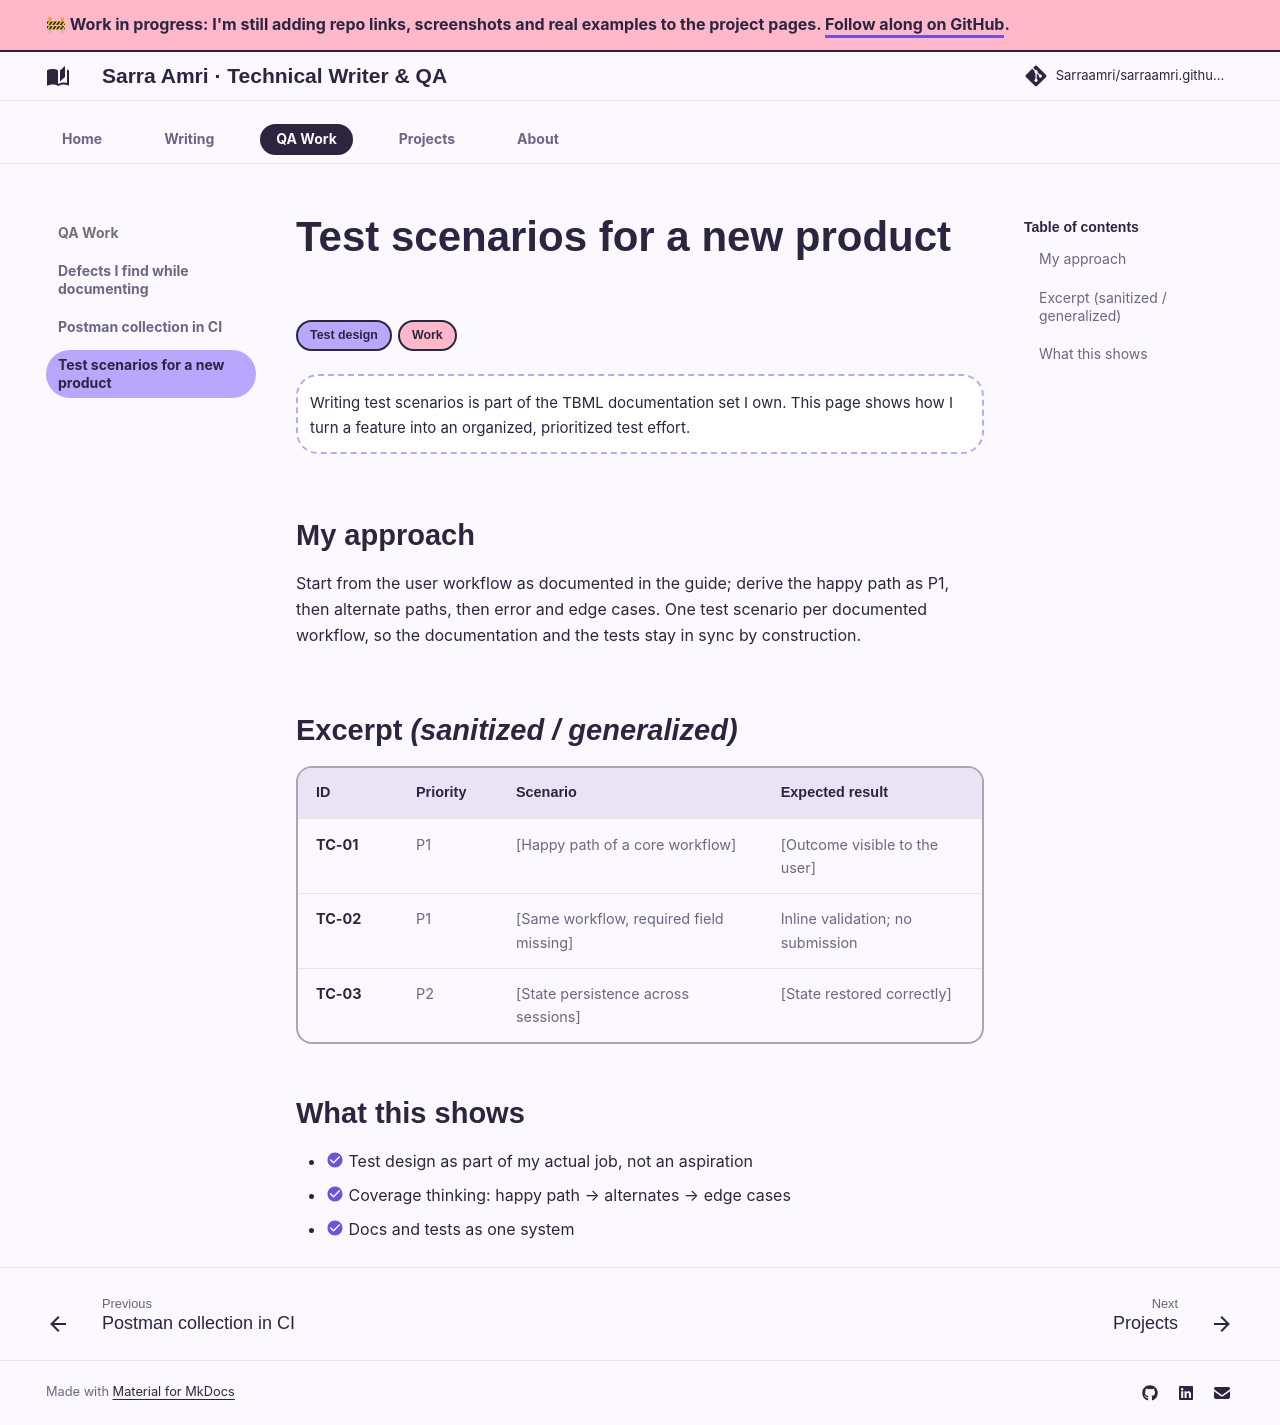

repository: Sarraamri/sarraamri.github.io · page: qa/test-scenarios/index.html · generator: mkdocs

# Test scenarios for a new product

<span class="badge b-qa">Test design</span><span class="badge b-work">Work</span>

!!! note ""
    Writing test scenarios is part of the TBML documentation set I own. This page shows how I turn
    a feature into an organized, prioritized test effort.

## My approach

<!-- TODO: describe your real process. Suggested shape below, edit to match reality: -->
Start from the user workflow as documented in the guide; derive the happy path as P1, then
alternate paths, then error and edge cases. One test scenario per documented workflow, so the
documentation and the tests stay in sync by construction.

## Excerpt *(sanitized / generalized)*

| ID | Priority | Scenario | Expected result |
| --- | --- | --- | --- |
| TC-01 | P1 | [Happy path of a core workflow] | [Outcome visible to the user] |
| TC-02 | P1 | [Same workflow, required field missing] | Inline validation; no submission |
| TC-03 | P2 | [State persistence across sessions] | [State restored correctly] |

<!-- TODO: replace with 3–5 real-shaped cases, generalized -->

## What this shows

- :material-check-circle:{ .sa-check } Test design as part of my actual job, not an aspiration
- :material-check-circle:{ .sa-check } Coverage thinking: happy path → alternates → edge cases
- :material-check-circle:{ .sa-check } Docs and tests as one system
